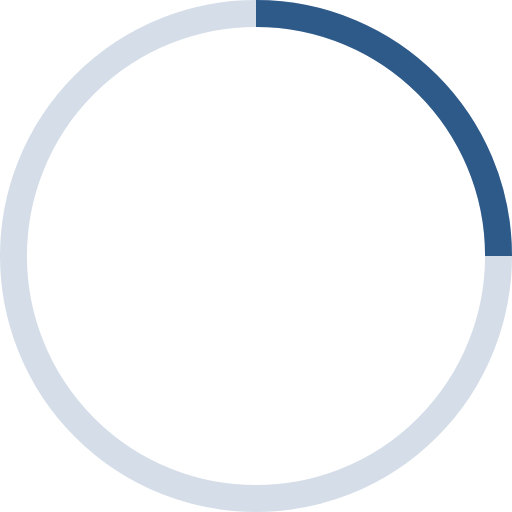
t = 0.00 s
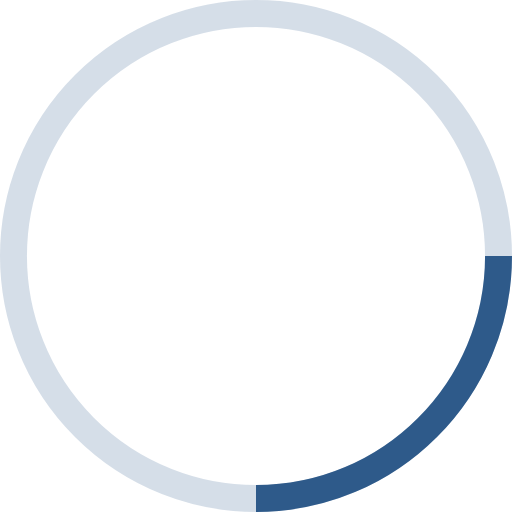
t = 0.25 s
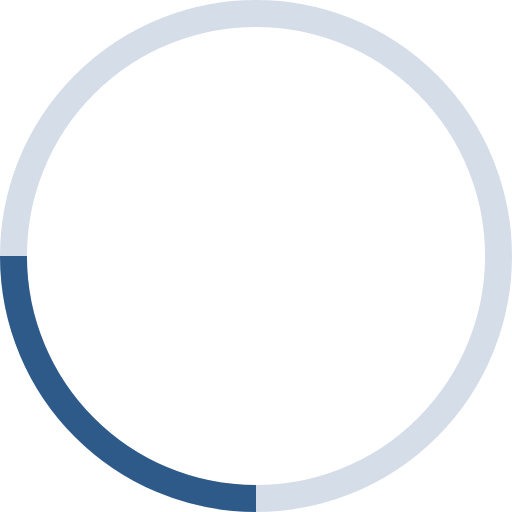
t = 0.50 s
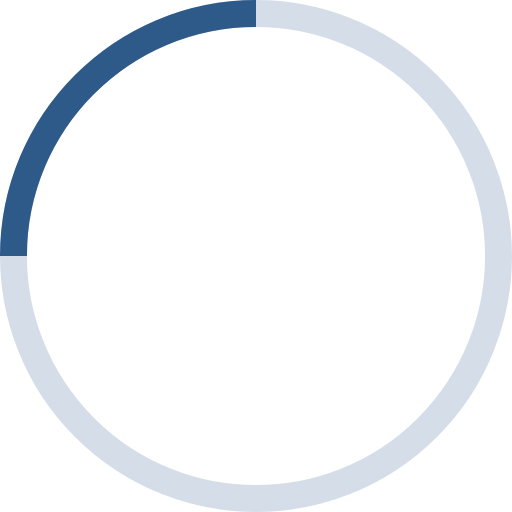
t = 0.75 s

The animated SVG that drew these frames (rendered in a browser with its animation timeline set to each time). Animation: 1 SMIL element (animateTransform=1); one cycle of 1.00 s, repeats indefinitely.

<!-- By Sam Herbert (@sherb), for everyone. More @ http://goo.gl/7AJzbL -->
<svg width="38" height="38" viewBox="0 0 38 38" xmlns="http://www.w3.org/2000/svg" stroke="#2e5a8a">
    <g fill="none" fill-rule="evenodd">
        <g transform="translate(1 1)" stroke-width="2">
            <circle stroke-opacity=".2" cx="18" cy="18" r="18"/>
            <path d="M36 18c0-9.94-8.06-18-18-18">
                <animateTransform attributeName="transform" type="rotate" from="0 18 18" to="360 18 18" dur="1s" repeatCount="indefinite"/>
            </path>
        </g>
    </g>
</svg>
